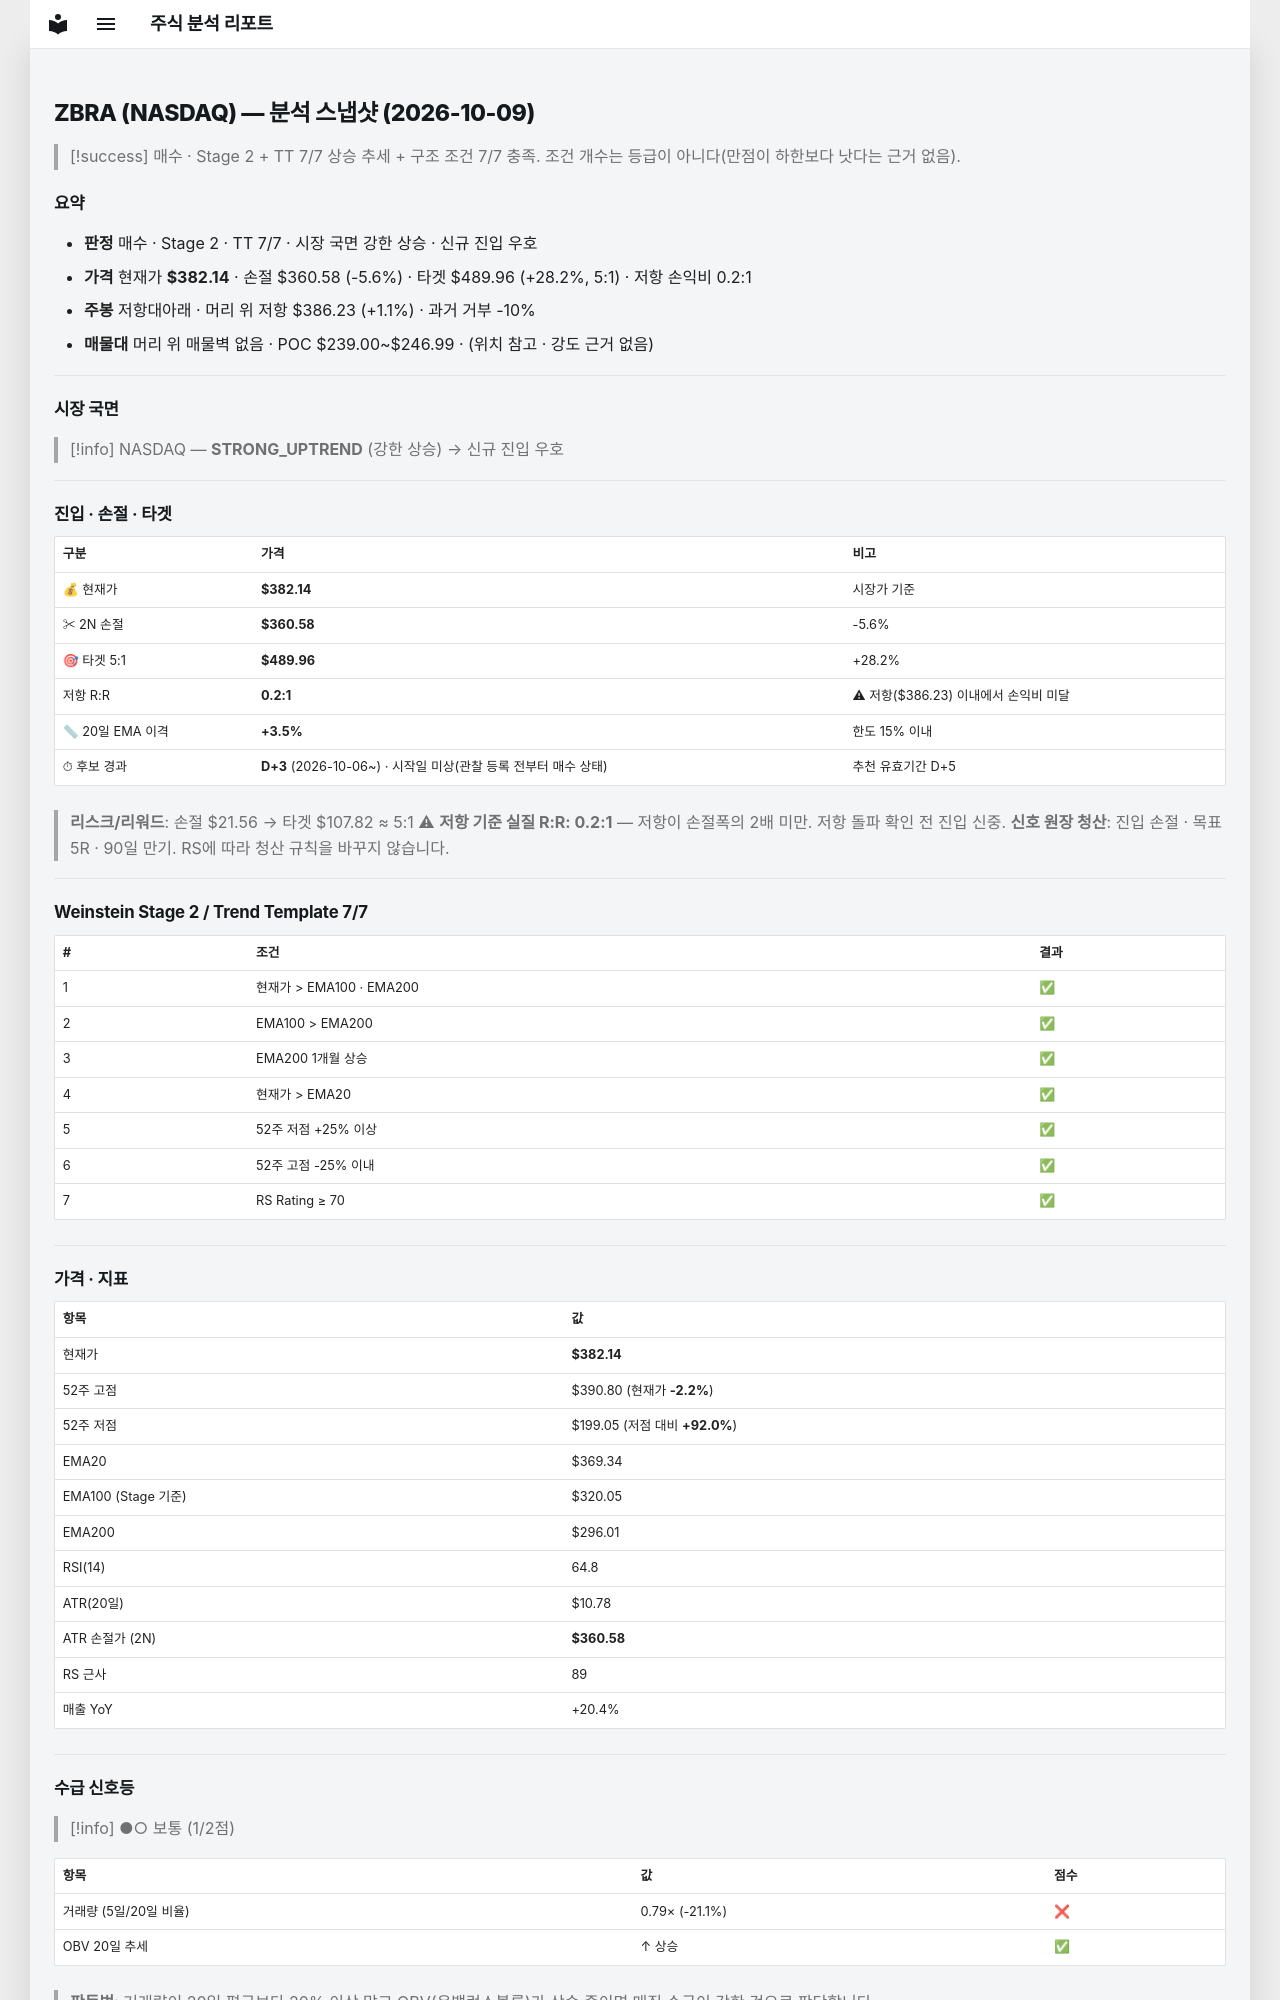

repository: soloandco/stock-reports · page: snapshots/ZBRA-2026-10-09/index.html · generator: mkdocs

---
type: analysis-snapshot
title: ZBRA 분석 스냅샷
ticker: ZBRA
market: NASDAQ
created: 2026-10-09
updated: 2026-10-09
bar-date: 2026-10-08
verdict: 매수후보
real-rr: 0.19
sma50-gap-pct: 3.5
candidate-days: 3
candidate-since: 2026-10-06
candidate-start-unknown: true
weekly-position: 저항대아래
weekly-overhead-price: 386.23
weekly-overhead-pct: 1.1
stage: 2
trend-template-score: 7
tt-max: 7
ma-set: ema-20-100-200
price: 382.1400146484375
stop-price: 360.5753664813622
market-regime: STRONG_UPTREND
supply-demand-score: 1/2
supply-demand-label: 보통
status: tracking
tags:
  - stock-agent
  - watchlist
  - ZBRA
  - analysis
related:
  - "[[analysis-template]]"
---

# ZBRA (NASDAQ) — 분석 스냅샷 (2026-10-09)

> [!success] 매수 · Stage 2 + TT 7/7
> 상승 추세 + 구조 조건 7/7 충족. 조건 개수는 등급이 아니다(만점이 하한보다 낫다는 근거 없음).

## 요약

- **판정** 매수 · Stage 2 · TT 7/7 · 시장 국면 강한 상승 · 신규 진입 우호
- **가격** 현재가 **$382.14** · 손절 $360.58 (-5.6%) · 타겟 $489.96 (+28.2%, 5:1) · 저항 손익비 0.2:1
- **주봉** 저항대아래 · 머리 위 저항 $386.23 (+1.1%) · 과거 거부 -10%
- **매물대** 머리 위 매물벽 없음 · POC $239.00~$246.99 · (위치 참고 · 강도 근거 없음)

---

## 시장 국면

> [!info] NASDAQ — **STRONG_UPTREND** (강한 상승) → 신규 진입 우호

---

## 진입 · 손절 · 타겟

| 구분 | 가격 | 비고 |
|------|------|------|
| 💰 현재가 | **$382.14** | 시장가 기준 |
| ✂ 2N 손절 | **$360.58** | -5.6% |
| 🎯 타겟 5:1 | **$489.96** | +28.2% |
| 저항 R:R | **0.2:1** | ⚠ 저항($386.23) 이내에서 손익비 미달 |
| 📏 20일 EMA 이격 | **+3.5%** | 한도 15% 이내 |
| ⏱ 후보 경과 | **D+3** (2026-10-06~) · 시작일 미상(관찰 등록 전부터 매수 상태) | 추천 유효기간 D+5 |

> **리스크/리워드**: 손절 $21.56 → 타겟 $107.82 ≈ 5:1
> ⚠ **저항 기준 실질 R:R: 0.2:1** — 저항이 손절폭의 2배 미만. 저항 돌파 확인 전 진입 신중.
> **신호 원장 청산**: 진입 손절 · 목표 5R · 90일 만기. RS에 따라 청산 규칙을 바꾸지 않습니다.

---

## Weinstein Stage 2 / Trend Template 7/7

| # | 조건 | 결과 |
|---|------|------|
| 1 | 현재가 > EMA100 · EMA200 | ✅ |
| 2 | EMA100 > EMA200 | ✅ |
| 3 | EMA200 1개월 상승 | ✅ |
| 4 | 현재가 > EMA20 | ✅ |
| 5 | 52주 저점 +25% 이상 | ✅ |
| 6 | 52주 고점 -25% 이내 | ✅ |
| 7 | RS Rating ≥ 70 | ✅ |

---

## 가격 · 지표

| 항목 | 값 |
|------|---|
| 현재가 | **$382.14** |
| 52주 고점 | $390.80 (현재가 **-2.2%**) |
| 52주 저점 | $199.05 (저점 대비 **+92.0%**) |
| EMA20 | $369.34 |
| EMA100 (Stage 기준) | $320.05 |
| EMA200 | $296.01 |
| RSI(14) | 64.8 |
| ATR(20일) | $10.78 |
| ATR 손절가 (2N) | **$360.58** |
| RS 근사 | 89 |
| 매출 YoY | +20.4% |

---
## 수급 신호등

> [!info] ●○ 보통 (1/2점)

| 항목 | 값 | 점수 |
|------|------|------|
| 거래량 (5일/20일 비율) | 0.79× (-21.1%) | ❌ |
| OBV 20일 추세 | ↑ 상승 | ✅ |

> **판독법**: 거래량이 20일 평균보다 20% 이상 많고 OBV(온밸런스볼륨)가 상승 중이면 매집 수급이 강한 것으로 판단합니다.

---
